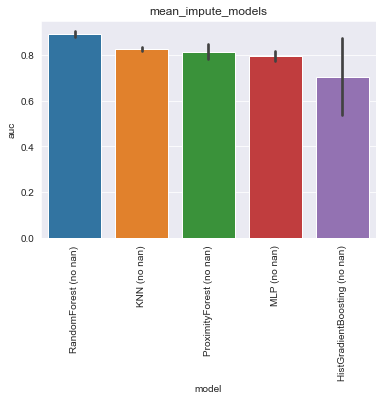

Data behind this chart, as committed beside it:
, model, auc, model_train_nan, imputer, chain, group, seed, epitope, species, train_alpha_only, train_beta_only, train_both, train_non, train_total, test_total, df_size, gene_features, missing_indicator, test_nr, improvement
0, RandomForest (no nan), 0.9098, False, , both, mean_impute_models, 0.0, GILGFVFTL, HomoSapiens, 0.0, 0.0, 40.0, 0.0, 40.0, 108.0, 200.0, , False, 1, 0.02014
1, RandomForest (no nan), 0.895, False, , both, mean_impute_models, 1.0, GILGFVFTL, HomoSapiens, 0.0, 0.0, 41.0, 0.0, 41.0, 108.0, 200.0, , False, 1, 0.00531
2, RandomForest (no nan), 0.8921, False, , both, mean_impute_models, 2.0, GILGFVFTL, HomoSapiens, 0.0, 0.0, 42.0, 0.0, 42.0, 108.0, 200.0, , False, 1, 0.002379
3, RandomForest (no nan), 0.8671, False, , both, mean_impute_models, 3.0, GILGFVFTL, HomoSapiens, 0.0, 0.0, 37.0, 0.0, 37.0, 108.0, 200.0, , False, 1, -0.02262
4, RandomForest (no nan), 0.8845, False, , both, mean_impute_models, 4.0, GILGFVFTL, HomoSapiens, 0.0, 0.0, 38.0, 0.0, 38.0, 108.0, 200.0, , False, 1, -0.005207
0, KNN (no nan), 0.8122, False, , both, mean_impute_models, 0.0, GILGFVFTL, HomoSapiens, 0.0, 0.0, 40.0, 0.0, 40.0, 108.0, 200.0, , False, 2, -0.07745
1, KNN (no nan), 0.8362, False, , both, mean_impute_models, 1.0, GILGFVFTL, HomoSapiens, 0.0, 0.0, 41.0, 0.0, 41.0, 108.0, 200.0, , False, 2, -0.05348
2, KNN (no nan), 0.8267, False, , both, mean_impute_models, 2.0, GILGFVFTL, HomoSapiens, 0.0, 0.0, 42.0, 0.0, 42.0, 108.0, 200.0, , False, 2, -0.06297
3, KNN (no nan), 0.8197, False, , both, mean_impute_models, 3.0, GILGFVFTL, HomoSapiens, 0.0, 0.0, 37.0, 0.0, 37.0, 108.0, 200.0, , False, 2, -0.07003
4, KNN (no nan), 0.8322, False, , both, mean_impute_models, 4.0, GILGFVFTL, HomoSapiens, 0.0, 0.0, 38.0, 0.0, 38.0, 108.0, 200.0, , False, 2, -0.05745
0, ProximityForest (no nan), 0.7762, False, , both, mean_impute_models, 0.0, GILGFVFTL, HomoSapiens, 0.0, 0.0, 40.0, 0.0, 40.0, 108.0, 200.0, , False, 3, -0.1135
1, ProximityForest (no nan), 0.8512, False, , both, mean_impute_models, 1.0, GILGFVFTL, HomoSapiens, 0.0, 0.0, 41.0, 0.0, 41.0, 108.0, 200.0, , False, 3, -0.03848
2, ProximityForest (no nan), 0.7836, False, , both, mean_impute_models, 2.0, GILGFVFTL, HomoSapiens, 0.0, 0.0, 42.0, 0.0, 42.0, 108.0, 200.0, , False, 3, -0.1061
3, ProximityForest (no nan), 0.7998, False, , both, mean_impute_models, 3.0, GILGFVFTL, HomoSapiens, 0.0, 0.0, 37.0, 0.0, 37.0, 108.0, 200.0, , False, 3, -0.08986
4, ProximityForest (no nan), 0.8519, False, , both, mean_impute_models, 4.0, GILGFVFTL, HomoSapiens, 0.0, 0.0, 38.0, 0.0, 38.0, 108.0, 200.0, , False, 3, -0.03779
0, MLP (no nan), 0.821, False, , both, mean_impute_models, 0.0, GILGFVFTL, HomoSapiens, 0.0, 0.0, 40.0, 0.0, 40.0, 108.0, 200.0, , False, 4, -0.06866
1, MLP (no nan), 0.7993, False, , both, mean_impute_models, 1.0, GILGFVFTL, HomoSapiens, 0.0, 0.0, 41.0, 0.0, 41.0, 108.0, 200.0, , False, 4, -0.09038
2, MLP (no nan), 0.7855, False, , both, mean_impute_models, 2.0, GILGFVFTL, HomoSapiens, 0.0, 0.0, 42.0, 0.0, 42.0, 108.0, 200.0, , False, 4, -0.1042
3, MLP (no nan), 0.8148, False, , both, mean_impute_models, 3.0, GILGFVFTL, HomoSapiens, 0.0, 0.0, 37.0, 0.0, 37.0, 108.0, 200.0, , False, 4, -0.07486
4, MLP (no nan), 0.759, False, , both, mean_impute_models, 4.0, GILGFVFTL, HomoSapiens, 0.0, 0.0, 38.0, 0.0, 38.0, 108.0, 200.0, , False, 4, -0.1307
0, HistGradientBoosting (no nan), 0.876, False, , both, mean_impute_models, 0.0, GILGFVFTL, HomoSapiens, 0.0, 0.0, 40.0, 0.0, 40.0, 108.0, 200.0, , False, 5, -0.01366
1, HistGradientBoosting (no nan), 0.7955, False, , both, mean_impute_models, 1.0, GILGFVFTL, HomoSapiens, 0.0, 0.0, 41.0, 0.0, 41.0, 108.0, 200.0, , False, 5, -0.09417
2, HistGradientBoosting (no nan), 0.851, False, , both, mean_impute_models, 2.0, GILGFVFTL, HomoSapiens, 0.0, 0.0, 42.0, 0.0, 42.0, 108.0, 200.0, , False, 5, -0.03866
3, HistGradientBoosting (no nan), 0.5, False, , both, mean_impute_models, 3.0, GILGFVFTL, HomoSapiens, 0.0, 0.0, 37.0, 0.0, 37.0, 108.0, 200.0, , False, 5, -0.3897
4, HistGradientBoosting (no nan), 0.5, False, , both, mean_impute_models, 4.0, GILGFVFTL, HomoSapiens, 0.0, 0.0, 38.0, 0.0, 38.0, 108.0, 200.0, , False, 5, -0.3897
